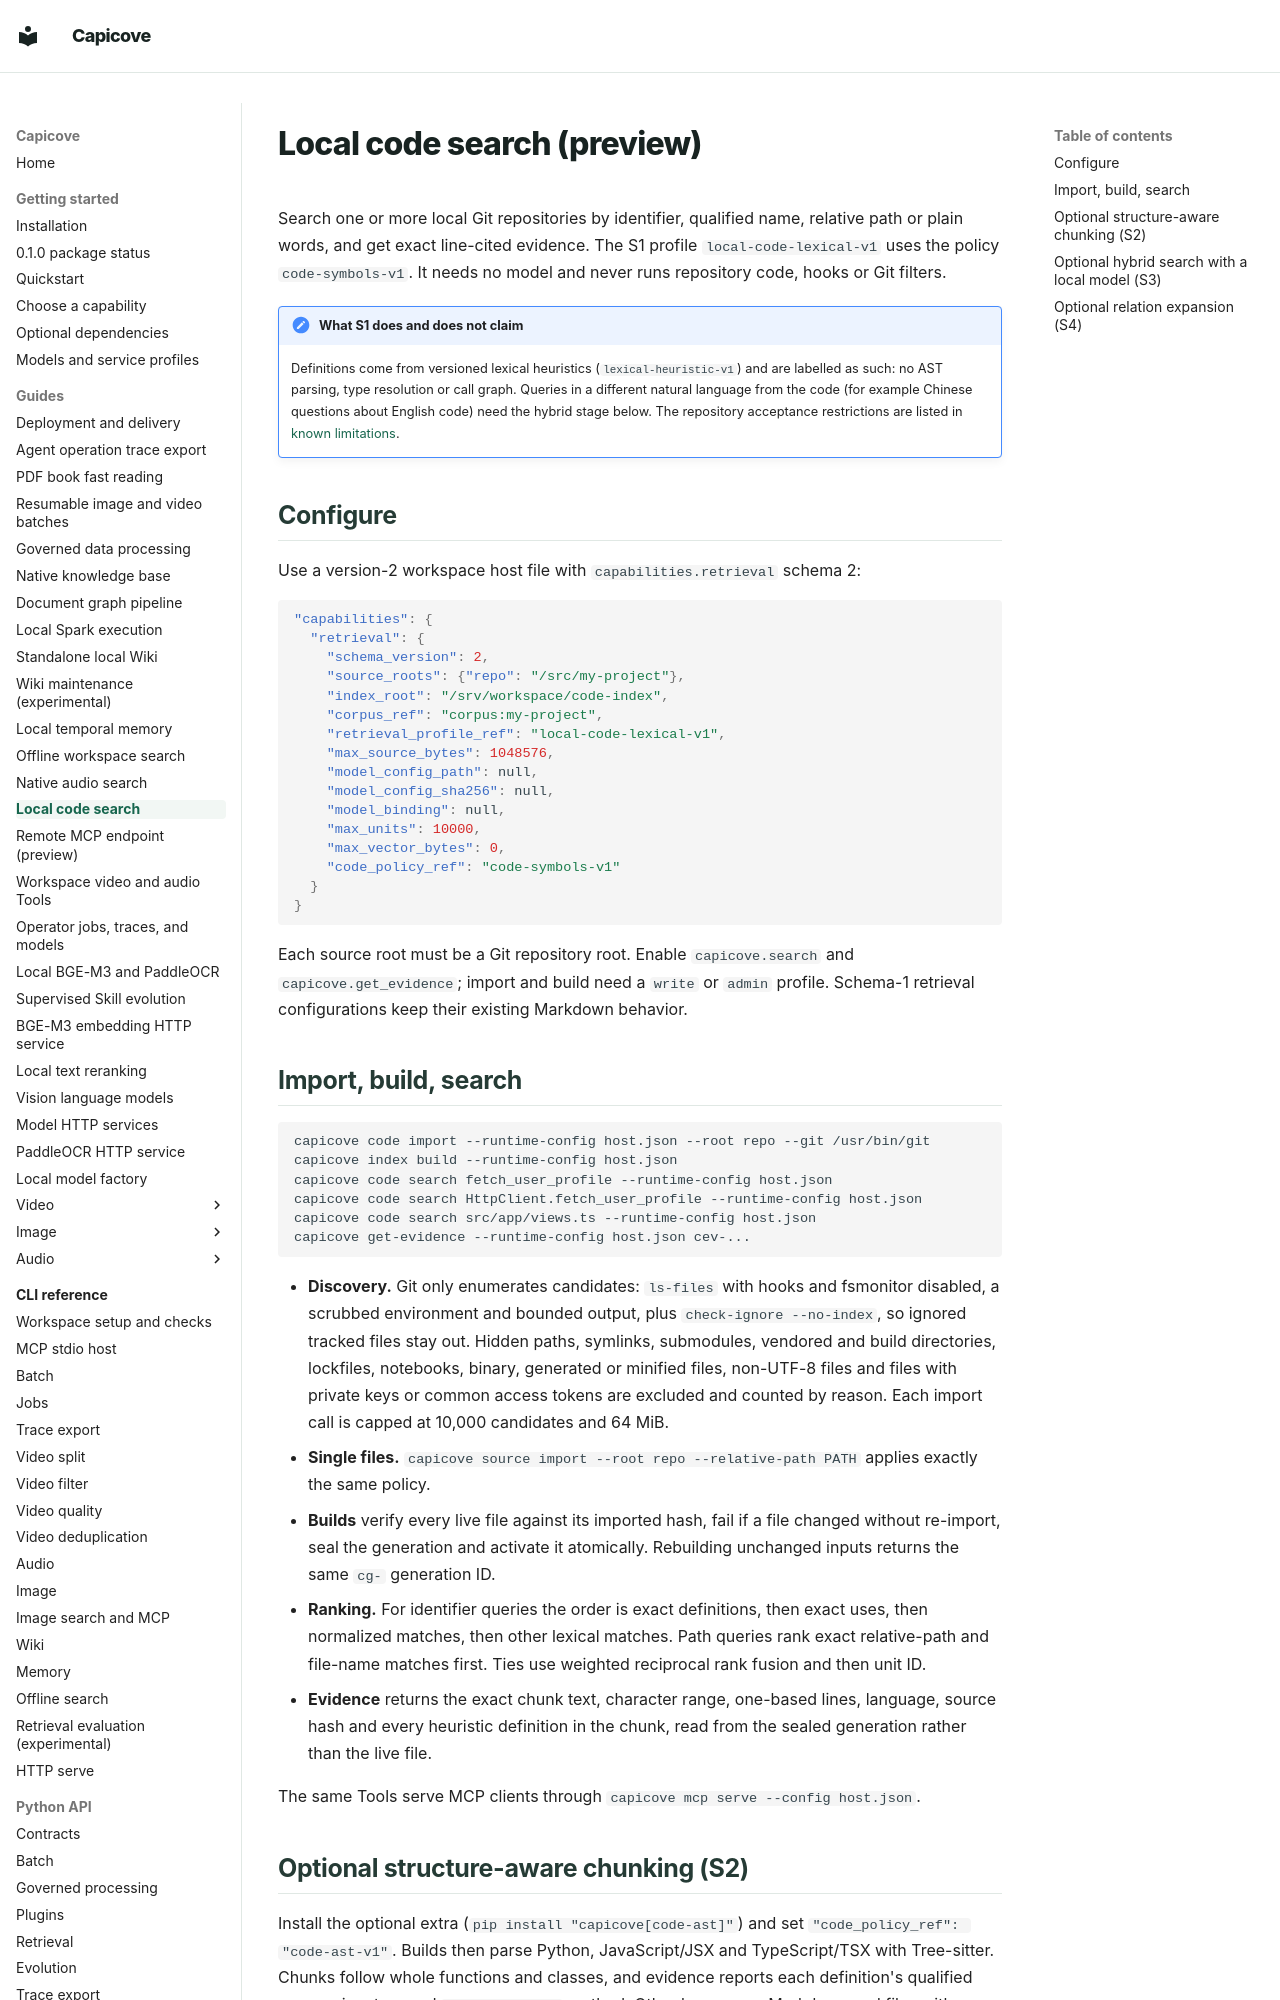

repository: happyBayes/capicove · page: guides/code-search/index.html · generator: mkdocs

# Local code search (preview)

Search one or more local Git repositories by identifier, qualified name, relative
path or plain words, and get exact line-cited evidence. The S1 profile
`local-code-lexical-v1` uses the policy `code-symbols-v1`. It needs no model
and never runs repository code, hooks or Git filters.

!!! note "What S1 does and does not claim"
    Definitions come from versioned lexical heuristics (`lexical-heuristic-v1`)
    and are labelled as such: no AST parsing, type resolution or call graph. Queries
    in a different natural language from the code (for example Chinese questions
    about English code) need the hybrid stage below. The repository acceptance
    restrictions are listed in [known limitations](../reference/known-limitations.md).

## Configure

Use a version-2 workspace host file with `capabilities.retrieval` schema 2:

```json
"capabilities": {
  "retrieval": {
    "schema_version": 2,
    "source_roots": {"repo": "/src/my-project"},
    "index_root": "/srv/workspace/code-index",
    "corpus_ref": "corpus:my-project",
    "retrieval_profile_ref": "local-code-lexical-v1",
    "max_source_bytes": 1048576,
    "model_config_path": null,
    "model_config_sha256": null,
    "model_binding": null,
    "max_units": 10000,
    "max_vector_bytes": 0,
    "code_policy_ref": "code-symbols-v1"
  }
}
```

Each source root must be a Git repository root. Enable `capicove.search` and
`capicove.get_evidence`; import and build need a `write` or `admin` profile.
Schema-1 retrieval configurations keep their existing Markdown behavior.

## Import, build, search

```bash
capicove code import --runtime-config host.json --root repo --git /usr/bin/git
capicove index build --runtime-config host.json
capicove code search fetch_user_profile --runtime-config host.json
capicove code search HttpClient.fetch_user_profile --runtime-config host.json
capicove code search src/app/views.ts --runtime-config host.json
capicove get-evidence --runtime-config host.json cev-...
```

- **Discovery.** Git only enumerates candidates: `ls-files` with hooks and
  fsmonitor disabled, a scrubbed environment and bounded output, plus
  `check-ignore --no-index`, so ignored tracked files stay out. Hidden paths,
  symlinks, submodules, vendored and build directories, lockfiles, notebooks,
  binary, generated or minified files, non-UTF-8 files and files with private keys
  or common access tokens are excluded and counted by reason. Each import call is
  capped at 10,000 candidates and 64 MiB.
- **Single files.** `capicove source import --root repo --relative-path PATH`
  applies exactly the same policy.
- **Builds** verify every live file against its imported hash, fail if a file
  changed without re-import, seal the generation and activate it atomically.
  Rebuilding unchanged inputs returns the same `cg-` generation ID.
- **Ranking.** For identifier queries the order is exact definitions, then exact
  uses, then normalized matches, then other lexical matches. Path queries rank
  exact relative-path and file-name matches first. Ties use weighted reciprocal
  rank fusion and then unit ID.
- **Evidence** returns the exact chunk text, character range, one-based lines,
  language, source hash and every heuristic definition in the chunk, read from the
  sealed generation rather than the live file.

The same Tools serve MCP clients through `capicove mcp serve --config host.json`.
